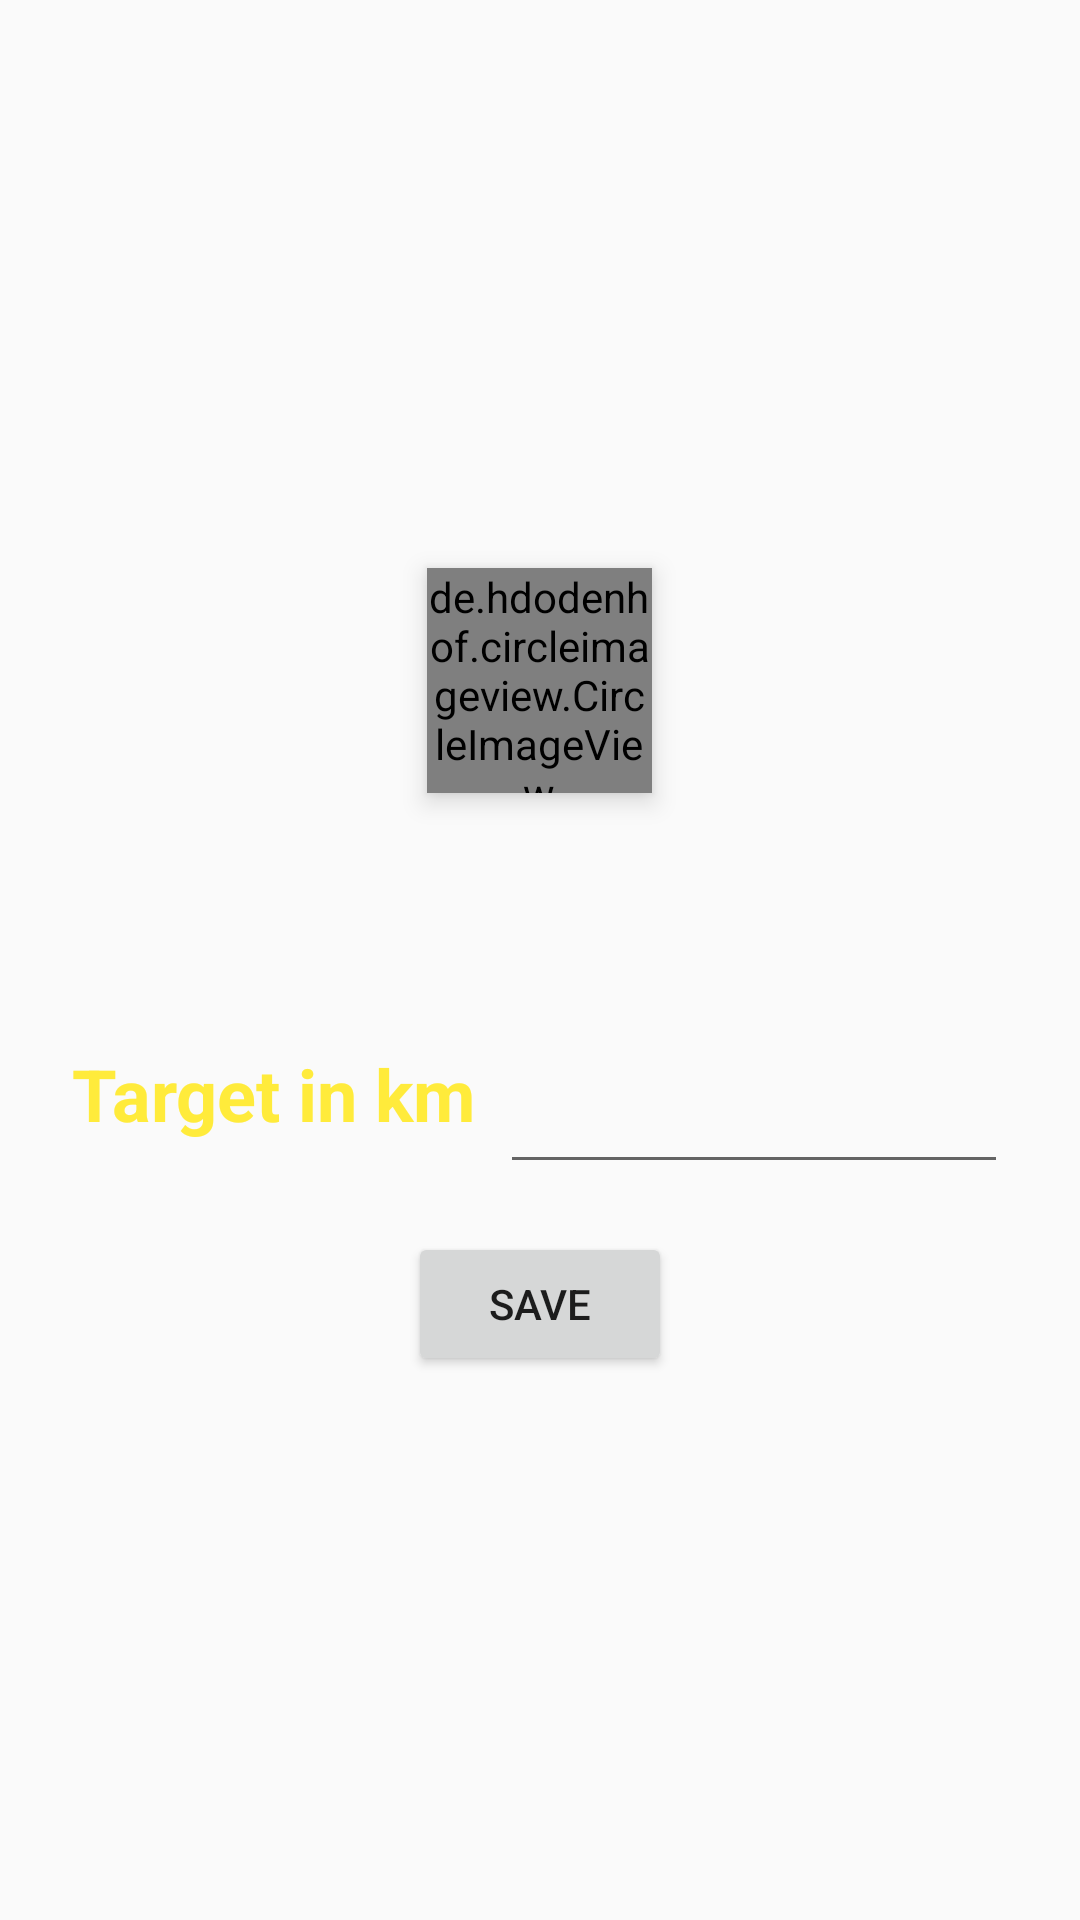

Produce the Android XML layout that renders to this screen, including the resource entries it uses.
<!-- AndroidManifest.xml: application theme AppTheme -->
<!-- res/layout/activity_set_target.xml -->
<?xml version="1.0" encoding="utf-8"?>
<LinearLayout
    xmlns:android="http://schemas.android.com/apk/res/android"
    xmlns:tools="http://schemas.android.com/tools"
    xmlns:app="http://schemas.android.com/apk/res-auto"
    android:orientation="vertical"
    android:layout_width="match_parent"
    android:layout_height="match_parent"
    tools:context="example.stravaapp.ui.SetTargetActivity"
    android:animateLayoutChanges="true"
    android:gravity="center"
    android:padding="8dp">

    <de.hdodenhof.circleimageview.CircleImageView
        android:id="@+id/profileImage"
        android:layout_width="75dp"
        android:layout_height="75dp"
        app:civ_border_color="@color/accent"
        app:civ_border_width="2dp"
        android:elevation="5dp"
        android:layout_marginBottom="8dp"
        android:layout_marginEnd="8dp"
        android:layout_marginStart="8dp"
        android:layout_marginTop="8dp"/>

    <TextView
        android:id="@+id/name"
        android:layout_width="wrap_content"
        android:layout_height="wrap_content"
        android:textStyle="bold"
        android:textColor="@android:color/white"
        tools:text="name"/>

    <TextView
        android:id="@+id/city"
        android:layout_width="wrap_content"
        android:layout_height="wrap_content"
        android:textColor="@color/secondary_text"
        tools:text="city"
        android:paddingBottom="8dp"/>

    <LinearLayout
        android:layout_width="match_parent"
        android:layout_height="wrap_content"
        android:orientation="horizontal"
        android:padding="16dp"
        android:gravity="center_vertical">

        <TextView
            android:layout_width="wrap_content"
            android:layout_height="wrap_content"
            android:text="@string/goal_label"
            android:textSize="24sp"
            android:textStyle="bold"
            android:textColor="@color/accent"
            android:paddingEnd="8dp"
            android:paddingStart="0dp"
            android:labelFor="@+id/newTarget"/>

        <android.support.design.widget.TextInputLayout
            android:id="@+id/inputLayoutUsername"
            android:layout_width="match_parent"
            android:layout_height="wrap_content">

            <EditText
                android:id="@+id/newTarget"
                android:layout_width="match_parent"
                android:layout_height="wrap_content"
                android:inputType="number"
                android:textSize="24sp"/>

        </android.support.design.widget.TextInputLayout>

    </LinearLayout>

    <Button
        android:id="@+id/saveButton"
        android:layout_width="wrap_content"
        android:layout_height="wrap_content"
        android:text="@string/save_button_label"/>

</LinearLayout>
<!-- resources referenced by this layout -->
<resources>
  <color name="accent">#FFEB3B</color>
  <color name="secondary_text">#757575</color>
  <string name="goal_label">Target in km</string>
  <string name="save_button_label">Save</string>
  <style name="AppTheme" parent="Theme.AppCompat.Light.DarkActionBar">
  
          <item name="colorPrimary">@color/primary</item>
          <item name="colorPrimaryDark">@color/primary_dark</item>
          <item name="colorAccent">@color/accent</item>
  
      </style>
  <color name="primary">#FF5722</color>
  <color name="primary_dark">#E64A19</color>
</resources>
